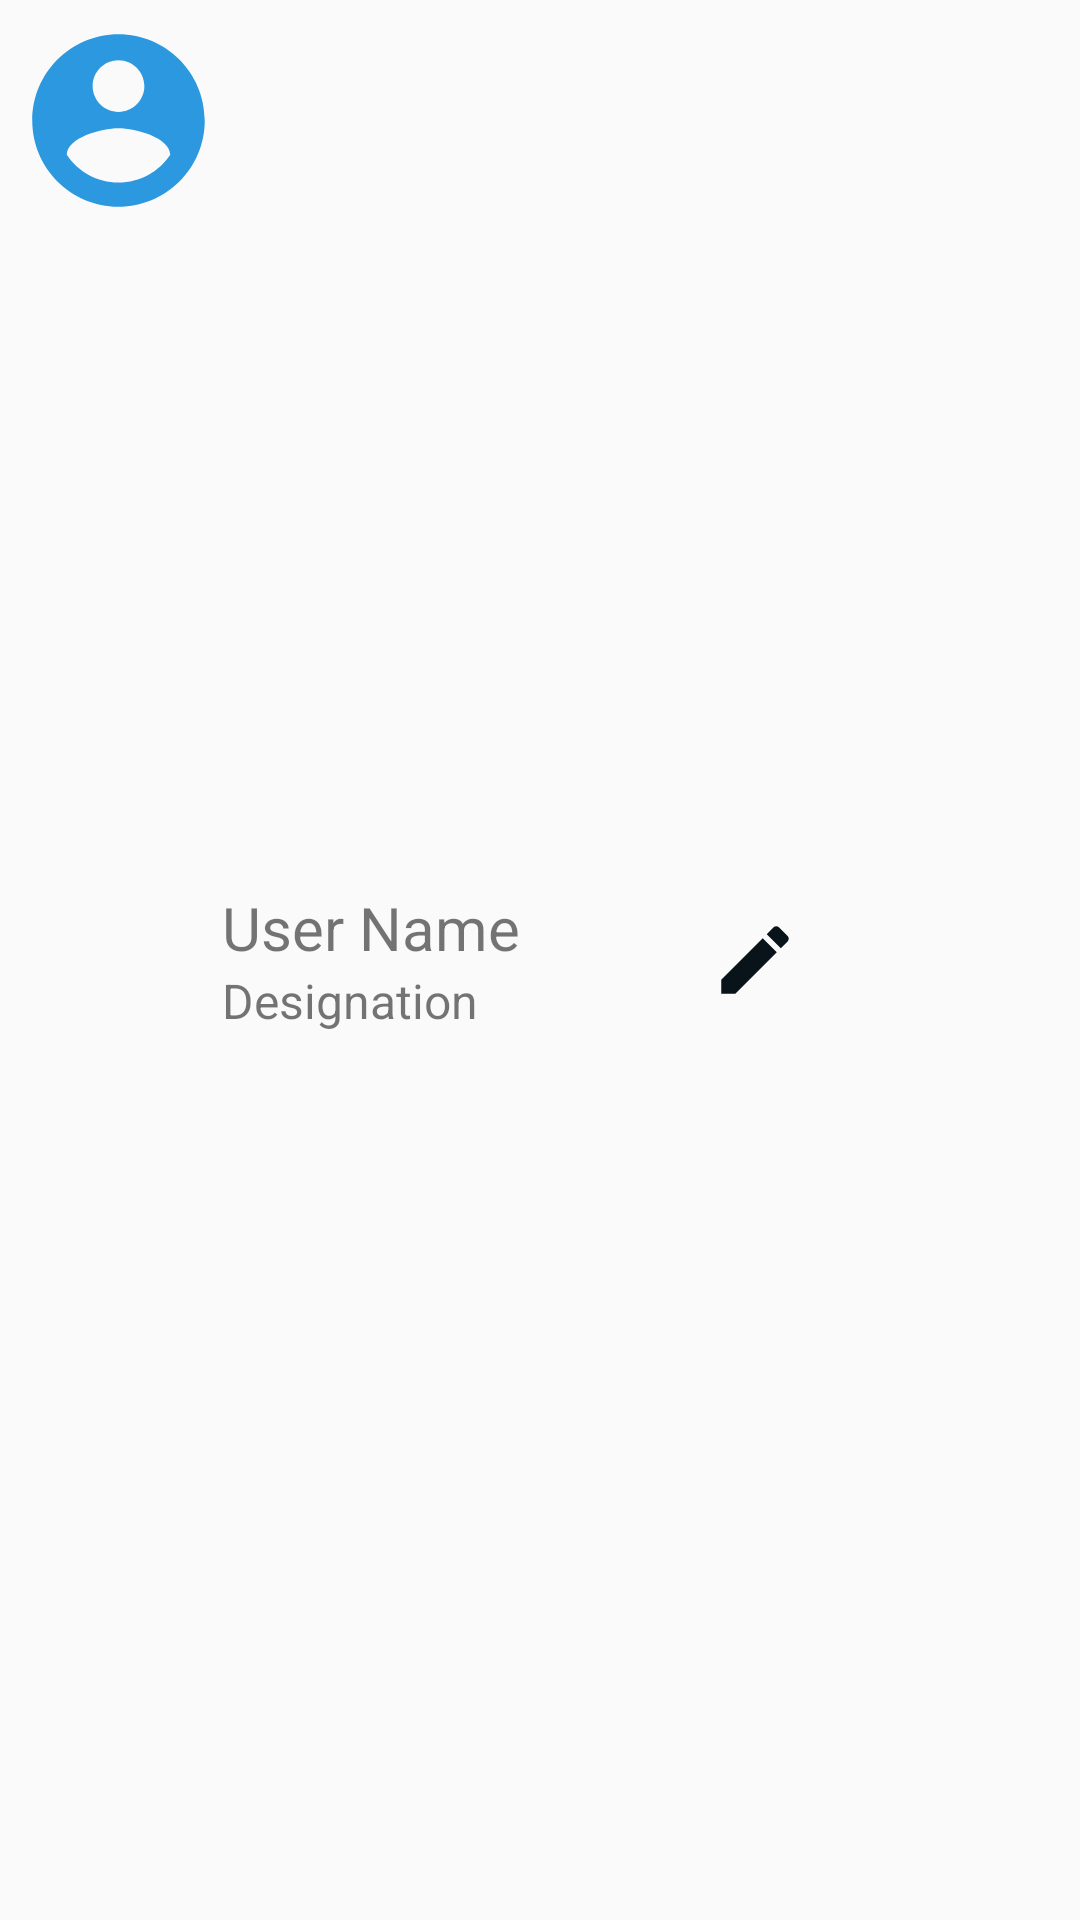

Android layout source for this screen:
<!-- AndroidManifest.xml: application theme Theme.Design.Light.NoActionBar -->
<!-- res/layout/customlistview.xml -->
<?xml version="1.0" encoding="utf-8"?>
<LinearLayout xmlns:android="http://schemas.android.com/apk/res/android"
    android:orientation="horizontal"
    android:padding="5dp"
    android:layout_width="match_parent"
    android:layout_height="wrap_content">

    <ImageView
        android:layout_width="0sp"
        android:layout_weight="1"
        android:layout_height="70dp"
        android:src="@drawable/ic_baseline_account_circle_24"/>
    <LinearLayout
        android:layout_marginRight="5sp"
        android:layout_gravity="center"
        android:layout_width="0sp"
        android:layout_weight="2"
        android:orientation="vertical"
        android:layout_height="wrap_content">
        <TextView
            android:id="@+id/txtListViewName"
            android:layout_width="wrap_content"
            android:layout_height="wrap_content"
            android:text="User Name"
            android:textSize="20sp"/>
        <TextView
            android:id="@+id/txtListViewDesg"
            android:layout_width="wrap_content"
            android:layout_height="wrap_content"
            android:text="Designation"
            android:textSize="16sp"/>
    </LinearLayout>
    <ImageView
        android:layout_width="0dp"
        android:layout_weight="1"
        android:layout_height="30sp"
        android:src="@drawable/ic_baseline_edit_24"
        android:layout_gravity="center"/>
    <ImageView
        android:id="@+id/imageDelete"
        android:layout_width="0dp"
        android:layout_weight="1"
        android:layout_height="30sp"
        android:src="@drawable/ic_baseline_delete_24"
        android:layout_gravity="center"/>
</LinearLayout>
<!-- resources referenced by this layout -->
<resources>
  <!-- drawable ic_baseline_account_circle_24 (drawable) -->
  <vector android:height="24dp" android:tint="#2B98E0"
      android:viewportHeight="24" android:viewportWidth="24"
      android:width="24dp" xmlns:android="http://schemas.android.com/apk/res/android">
      <path android:fillColor="@android:color/white" android:pathData="M12,2C6.48,2 2,6.48 2,12s4.48,10 10,10 10,-4.48 10,-10S17.52,2 12,2zM12,5c1.66,0 3,1.34 3,3s-1.34,3 -3,3 -3,-1.34 -3,-3 1.34,-3 3,-3zM12,19.2c-2.5,0 -4.71,-1.28 -6,-3.22 0.03,-1.99 4,-3.08 6,-3.08 1.99,0 5.97,1.09 6,3.08 -1.29,1.94 -3.5,3.22 -6,3.22z"/>
  </vector>
  <!-- drawable ic_baseline_edit_24 (drawable) -->
  <vector android:height="24dp" android:tint="#09131A"
      android:viewportHeight="24" android:viewportWidth="24"
      android:width="24dp" xmlns:android="http://schemas.android.com/apk/res/android">
      <path android:fillColor="@android:color/white" android:pathData="M3,17.25V21h3.75L17.81,9.94l-3.75,-3.75L3,17.25zM20.71,7.04c0.39,-0.39 0.39,-1.02 0,-1.41l-2.34,-2.34c-0.39,-0.39 -1.02,-0.39 -1.41,0l-1.83,1.83 3.75,3.75 1.83,-1.83z"/>
  </vector>
</resources>
